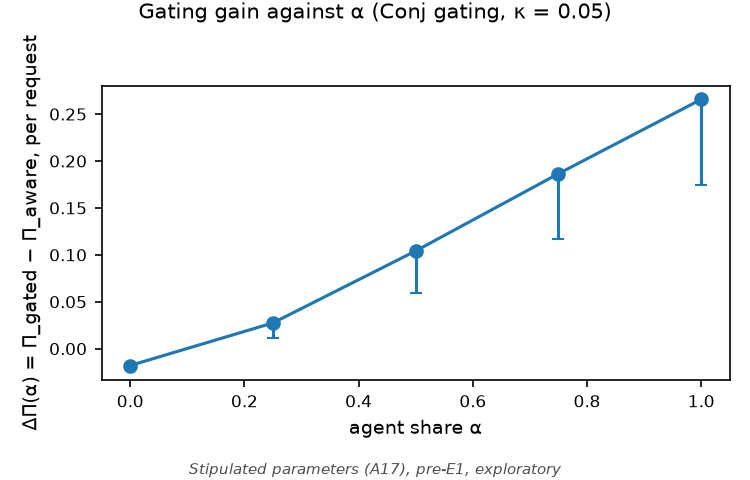

The table this chart was drawn from, first rows:
# Stipulated parameters (A17), pre-E1, exploratory
alpha, mean_gain_per_request, ci_low, ci_high
0.0, -0.01795, -0.01912, -0.01686
0.25, 0.02744, 0.0118, 0.02075
0.5, 0.1042, 0.05934, 0.078
0.75, 0.1865, 0.1173, 0.1465
1.0, 0.2657, 0.1745, 0.2141
